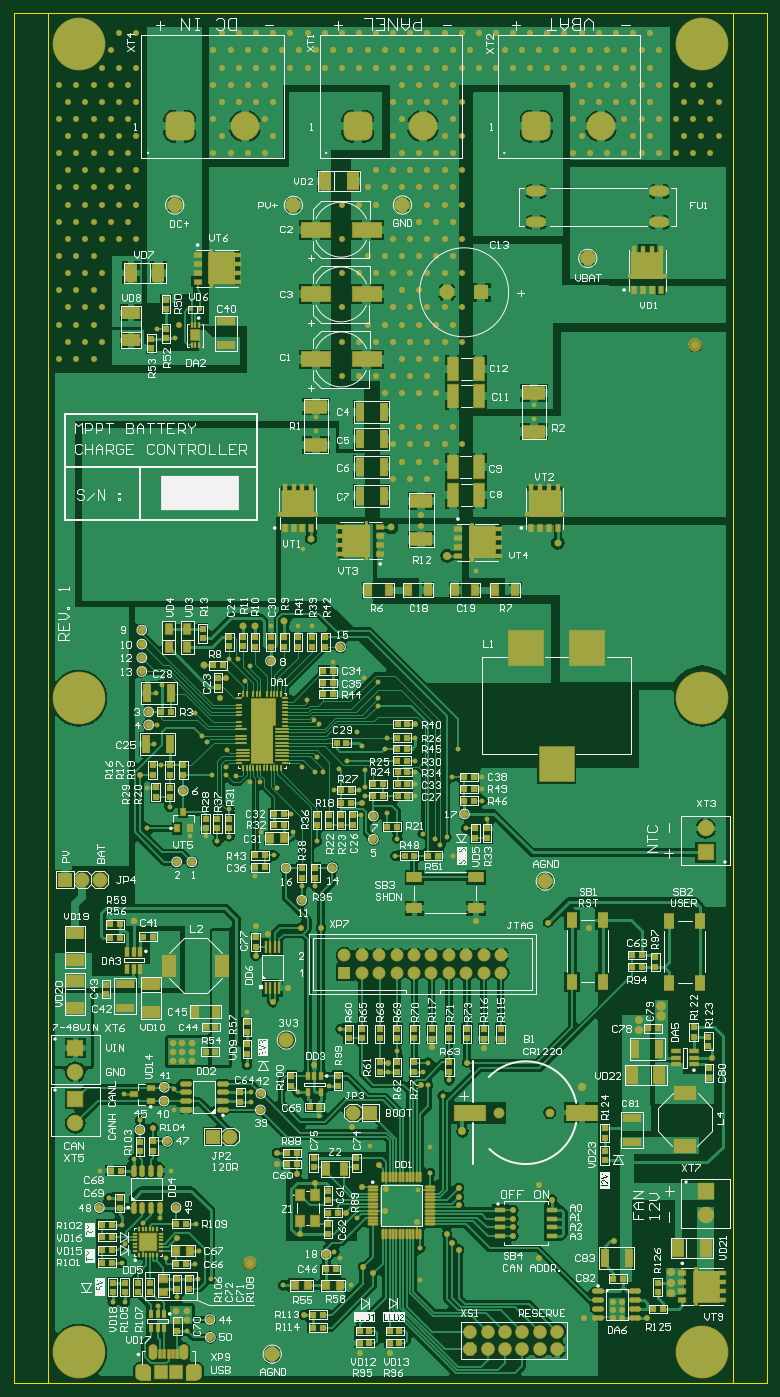
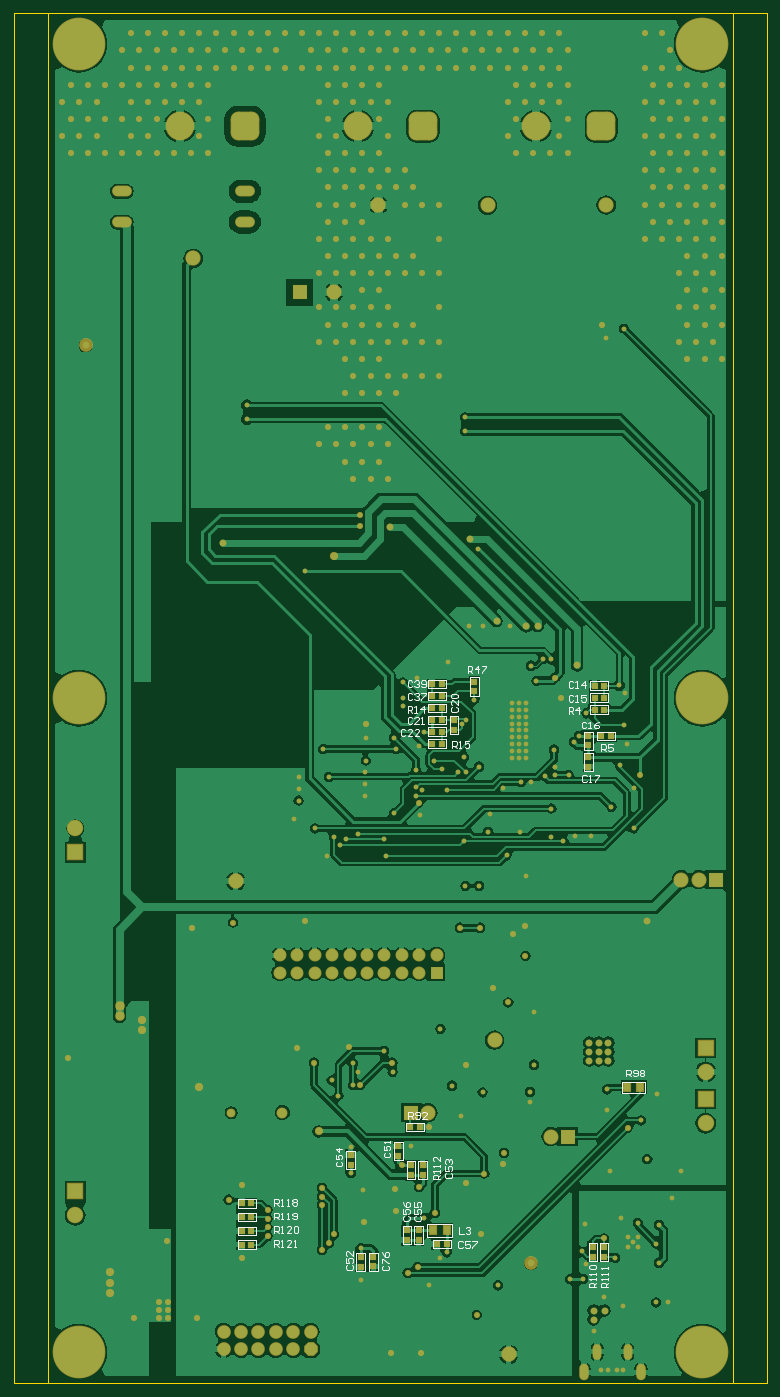
Circuit board: 7 layer files. Board 110.0 x 200.0 mm.
- bottom_copper: PCB_MPPT_rev1.GBL (90720 bytes)
- bottom_silk: PCB_MPPT_rev1.GBO (15641 bytes)
- bottom_mask: PCB_MPPT_rev1.GBS (17993 bytes)
- outline: PCB_MPPT_rev1.GKO (386 bytes)
- top_copper: PCB_MPPT_rev1.GTL (140906 bytes)
- top_silk: PCB_MPPT_rev1.GTO (178632 bytes)
- top_mask: PCB_MPPT_rev1.GTS (40107 bytes)

=== bottom_copper: PCB_MPPT_rev1.GBL (90720 bytes, source omitted) ===
=== bottom_silk: PCB_MPPT_rev1.GBO (15641 bytes, source omitted) ===
=== bottom_mask: PCB_MPPT_rev1.GBS (17993 bytes, source omitted) ===
=== outline: PCB_MPPT_rev1.GKO ===
G04 Layer_Color=16711935*
%FSLAX44Y44*%
%MOMM*%
G71*
G01*
G75*
%ADD95C,0.1500*%
D95*
X-295000Y-175000D02*
X705000Y-175000D01*
Y1825000D01*
X-295000Y-175000D02*
Y1825000D01*
X705000D01*
X755000Y1825000D01*
Y-175000D02*
Y1825000D01*
X705000Y-175000D02*
X755000Y-175000D01*
X-345000Y1825000D02*
X-295000Y1825000D01*
X-345000Y-175000D02*
Y1825000D01*
Y-175000D02*
X-295000Y-175000D01*
M02*

=== top_copper: PCB_MPPT_rev1.GTL (140906 bytes, source omitted) ===
=== top_silk: PCB_MPPT_rev1.GTO (178632 bytes, source omitted) ===
=== top_mask: PCB_MPPT_rev1.GTS (40107 bytes, source omitted) ===
